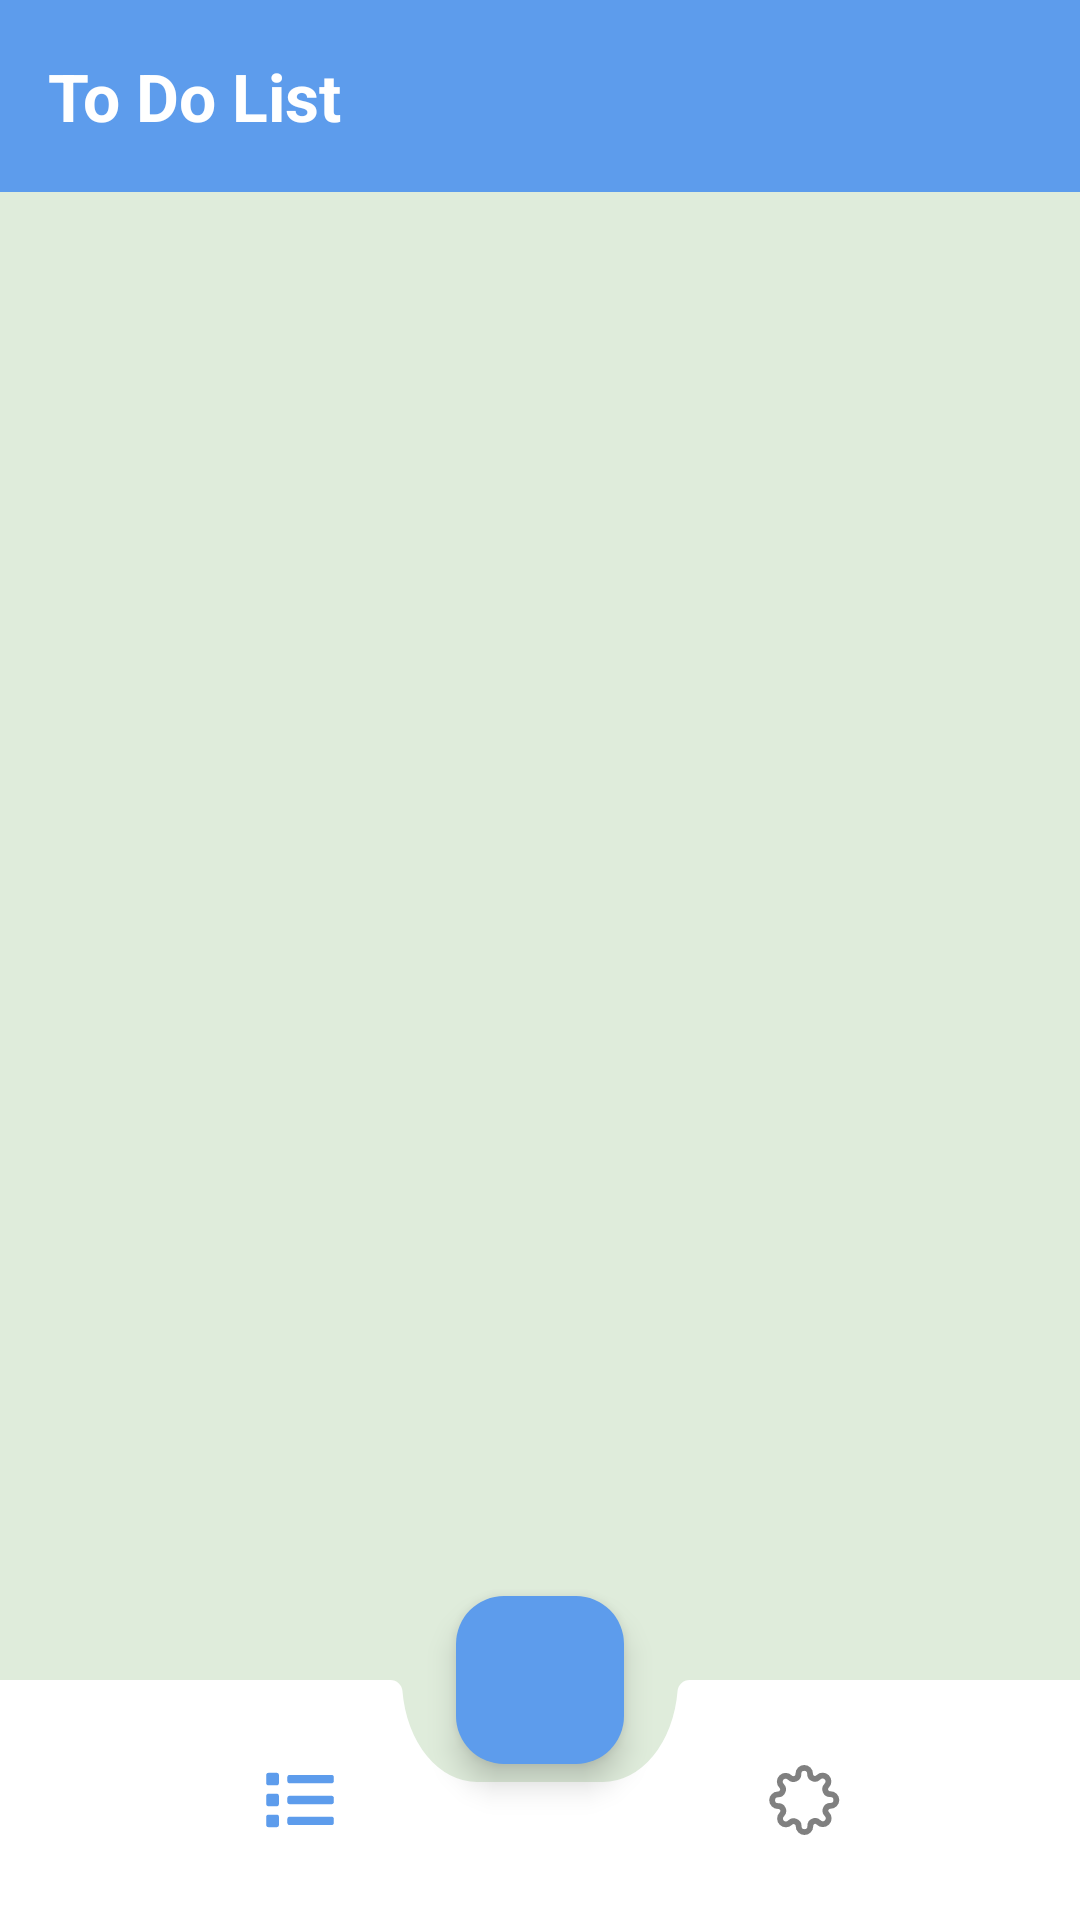

Here is an Android app screen rendered from its layout file. Give the layout XML and the strings, colors and styles it references.
<!-- AndroidManifest.xml: application theme Theme.ToDo -->
<!-- res/layout/activity_home.xml -->
<?xml version="1.0" encoding="utf-8"?>
<androidx.coordinatorlayout.widget.CoordinatorLayout xmlns:android="http://schemas.android.com/apk/res/android"
    xmlns:app="http://schemas.android.com/apk/res-auto"
    android:layout_width="match_parent"
    android:layout_height="match_parent">

    <com.google.android.material.appbar.AppBarLayout
        android:layout_width="match_parent"
        android:layout_height="wrap_content">

        <com.google.android.material.appbar.MaterialToolbar
            android:layout_width="match_parent"
            android:layout_height="match_parent"
            android:background="@color/primaryColor">

            <TextView
                android:id="@+id/appbar_title"
                style="@style/toolBarTitleStyle" />
        </com.google.android.material.appbar.MaterialToolbar>
    </com.google.android.material.appbar.AppBarLayout>

    <com.google.android.material.bottomappbar.BottomAppBar
        android:id="@+id/bottomAppBar"
        android:layout_width="match_parent"
        android:layout_height="wrap_content"
        android:layout_gravity="bottom"
        android:backgroundTint="@color/secondaryColor"
        app:fabAlignmentMode="center"
        app:fabAnchorMode="cradle"
        app:fabCradleMargin="18dp"
        app:fabCradleVerticalOffset="0dp">

        <com.google.android.material.bottomnavigation.BottomNavigationView
            android:id="@+id/navBar"
            android:layout_width="match_parent"
            android:layout_height="match_parent"
            app:backgroundTint="@color/transparent"
            app:itemActiveIndicatorStyle="@null"
            app:itemBackground="@null"
            app:itemIconSize="24dp"
            app:itemIconTint="@color/bottom_nav_items_color"
            app:labelVisibilityMode="unlabeled"
            app:menu="@menu/bottom_nav_menu" />

    </com.google.android.material.bottomappbar.BottomAppBar>

    <com.google.android.material.floatingactionbutton.FloatingActionButton
        android:id="@+id/fab_add_task"
        android:layout_width="wrap_content"
        android:layout_height="wrap_content"
        android:backgroundTint="@color/primaryColor"
        android:src="@drawable/ic_add"
        android:tintMode="@color/onPrimaryColor"
        app:layout_anchor="@id/bottomAppBar" />

    <include
        android:id="@+id/content_home"
        layout="@layout/content_home" />

</androidx.coordinatorlayout.widget.CoordinatorLayout>
<!-- res/layout/content_home.xml (included above) -->
<?xml version="1.0" encoding="utf-8"?>
<androidx.constraintlayout.widget.ConstraintLayout xmlns:android="http://schemas.android.com/apk/res/android"
    xmlns:app="http://schemas.android.com/apk/res-auto"
    xmlns:tools="http://schemas.android.com/tools"
    android:layout_width="match_parent"
    android:layout_height="match_parent"
    android:layout_marginBottom="?attr/actionBarSize"
    app:layout_behavior="@string/appbar_scrolling_view_behavior"
    tools:showIn="@layout/activity_home">


    <FrameLayout
        android:id="@+id/fragment_container"
        android:layout_width="match_parent"
        android:layout_height="match_parent" />

    <FrameLayout
        android:id="@+id/bottom_sheet"
        android:layout_width="match_parent"
        android:layout_height="wrap_content"
        app:layout_constraintBottom_toBottomOf="parent" />

</androidx.constraintlayout.widget.ConstraintLayout>
<!-- resources referenced by this layout -->
<resources>
  <color name="onPrimaryColor">@color/white</color>
  <color name="primaryColor">#5D9CEC</color>
  <color name="secondaryColor">@color/white</color>
  <color name="transparent">#00000000</color>
  <style name="toolBarTitleStyle" parent="Widget.AppCompat.TextView">
          <item name="android:layout_height">wrap_content</item>
          <item name="android:layout_width">wrap_content</item>
          <item name="android:textSize">22sp</item>
          <item name="android:textStyle">bold</item>
          <item name="android:textColor">@color/white</item>
          <item name="android:text">@string/todo</item>
      </style>
  <style name="Theme.ToDo" parent="Base.Theme.ToDo" />
  <color name="white">#FFFFFFFF</color>
  <string name="todo">To Do List</string>
  <style name="Base.Theme.ToDo" parent="Theme.Material3.DayNight.NoActionBar">
          
          <item name="colorPrimary">@color/primaryColor</item>
          <item name="colorOnPrimary">@color/onPrimaryColor</item>
          <item name="colorSecondary">@color/secondaryColor</item>
          <item name="colorOnSecondary">@color/onSecondaryColor</item>
          <item name="android:colorBackground">@color/background</item>
          <item name="colorOnBackground">@color/onBackground</item>
  
  
      </style>
  <color name="onSecondaryColor">#61E757</color>
  <color name="background">#DFECDB</color>
  <color name="onBackground">#363636</color>
</resources>
